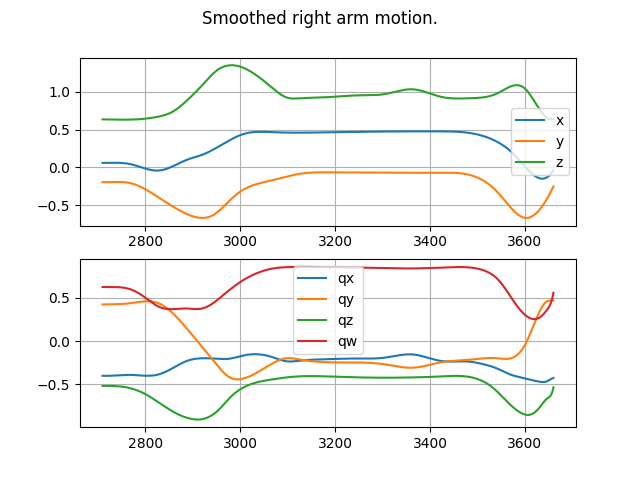

The table this chart was drawn from, first rows:
0, 0.06015596692288222, -0.19482705396124256, 0.6369313523491872, -0.4006207704864837, 0.4238575273117238, -0.5173179603865486, 0.6262826220305882
1, 0.06023, -0.1951, 0.6368, -0.4008, 0.4239, -0.5173, 0.6261
2, 0.06032, -0.1953, 0.6367, -0.401, 0.424, -0.5173, 0.6259
3, 0.06042, -0.1955, 0.6365, -0.4011, 0.4241, -0.5173, 0.6258
4, 0.06053, -0.1957, 0.6364, -0.4012, 0.4242, -0.5173, 0.6257
5, 0.06064, -0.1958, 0.6363, -0.4013, 0.4242, -0.5173, 0.6256
6, 0.06076, -0.1958, 0.6361, -0.4013, 0.4243, -0.5173, 0.6256
7, 0.06089, -0.1959, 0.636, -0.4013, 0.4244, -0.5173, 0.6255
8, 0.06102, -0.1959, 0.6358, -0.4013, 0.4244, -0.5173, 0.6255
9, 0.06115, -0.1959, 0.6357, -0.4012, 0.4245, -0.5173, 0.6255
10, 0.06128, -0.1959, 0.6356, -0.4011, 0.4246, -0.5174, 0.6255
11, 0.06141, -0.1958, 0.6354, -0.401, 0.4246, -0.5174, 0.6255
12, 0.06155, -0.1957, 0.6353, -0.4009, 0.4247, -0.5174, 0.6255
13, 0.06167, -0.1956, 0.6351, -0.4007, 0.4248, -0.5175, 0.6255
14, 0.0618, -0.1955, 0.635, -0.4005, 0.4248, -0.5175, 0.6255
15, 0.06192, -0.1954, 0.6349, -0.4003, 0.4249, -0.5176, 0.6255
16, 0.06203, -0.1952, 0.6347, -0.4001, 0.425, -0.5177, 0.6255
17, 0.06214, -0.1951, 0.6346, -0.3999, 0.4251, -0.5178, 0.6256
18, 0.06223, -0.1949, 0.6345, -0.3996, 0.4252, -0.5179, 0.6256
19, 0.06232, -0.1948, 0.6343, -0.3993, 0.4252, -0.518, 0.6256
20, 0.0624, -0.1946, 0.6342, -0.399, 0.4253, -0.5182, 0.6256
21, 0.06246, -0.1944, 0.6341, -0.3987, 0.4254, -0.5183, 0.6256
22, 0.06251, -0.1943, 0.634, -0.3984, 0.4256, -0.5185, 0.6256
23, 0.06254, -0.1941, 0.6338, -0.3981, 0.4257, -0.5187, 0.6255
24, 0.06256, -0.1939, 0.6337, -0.3978, 0.4258, -0.5189, 0.6255
25, 0.06256, -0.1938, 0.6336, -0.3974, 0.4259, -0.5191, 0.6254
26, 0.06254, -0.1937, 0.6335, -0.3971, 0.4261, -0.5194, 0.6253
27, 0.0625, -0.1935, 0.6334, -0.3967, 0.4262, -0.5196, 0.6252
28, 0.06244, -0.1934, 0.6333, -0.3964, 0.4264, -0.5199, 0.6251
29, 0.06236, -0.1933, 0.6332, -0.396, 0.4266, -0.5202, 0.6249
30, 0.06225, -0.1932, 0.6331, -0.3957, 0.4267, -0.5206, 0.6248
31, 0.06212, -0.1932, 0.633, -0.3953, 0.4269, -0.521, 0.6246
32, 0.06196, -0.1931, 0.633, -0.395, 0.4271, -0.5213, 0.6243
33, 0.06177, -0.1931, 0.6329, -0.3946, 0.4274, -0.5218, 0.624
34, 0.06156, -0.1931, 0.6328, -0.3942, 0.4276, -0.5222, 0.6237
35, 0.06131, -0.1932, 0.6328, -0.3939, 0.4278, -0.5227, 0.6234
36, 0.06104, -0.1933, 0.6327, -0.3935, 0.4281, -0.5232, 0.623
37, 0.06073, -0.1934, 0.6327, -0.3932, 0.4284, -0.5237, 0.6226
38, 0.06039, -0.1935, 0.6326, -0.3929, 0.4287, -0.5243, 0.6221
39, 0.06001, -0.1937, 0.6326, -0.3926, 0.429, -0.5249, 0.6216
40, 0.0596, -0.1939, 0.6326, -0.3922, 0.4293, -0.5255, 0.621
41, 0.05914, -0.1942, 0.6325, -0.3919, 0.4296, -0.5262, 0.6204
42, 0.05865, -0.1945, 0.6325, -0.3917, 0.43, -0.5269, 0.6198
43, 0.05812, -0.1949, 0.6325, -0.3914, 0.4303, -0.5276, 0.6191
44, 0.05755, -0.1953, 0.6325, -0.3911, 0.4307, -0.5284, 0.6183
45, 0.05694, -0.1957, 0.6325, -0.3909, 0.4311, -0.5292, 0.6175
46, 0.05628, -0.1962, 0.6326, -0.3907, 0.4316, -0.53, 0.6166
47, 0.05558, -0.1968, 0.6326, -0.3905, 0.432, -0.5309, 0.6157
48, 0.05483, -0.1974, 0.6326, -0.3903, 0.4325, -0.5319, 0.6146
49, 0.05403, -0.1981, 0.6327, -0.3901, 0.433, -0.5328, 0.6136
50, 0.05319, -0.1989, 0.6327, -0.39, 0.4335, -0.5338, 0.6124
51, 0.05229, -0.1997, 0.6328, -0.3898, 0.434, -0.5349, 0.6112
52, 0.05134, -0.2006, 0.6329, -0.3897, 0.4345, -0.5359, 0.61
53, 0.05035, -0.2015, 0.633, -0.3897, 0.4351, -0.5371, 0.6086
54, 0.04929, -0.2025, 0.6331, -0.3896, 0.4357, -0.5382, 0.6072
55, 0.04818, -0.2036, 0.6332, -0.3896, 0.4363, -0.5395, 0.6057
56, 0.04702, -0.2048, 0.6333, -0.3896, 0.4369, -0.5407, 0.6041
57, 0.0458, -0.206, 0.6335, -0.3897, 0.4376, -0.542, 0.6024
58, 0.04452, -0.2073, 0.6336, -0.3897, 0.4383, -0.5434, 0.6007
59, 0.04318, -0.2087, 0.6338, -0.3898, 0.439, -0.5448, 0.5988
60, 0.04178, -0.2102, 0.6339, -0.39, 0.4397, -0.5462, 0.5969
... 890 more rows
